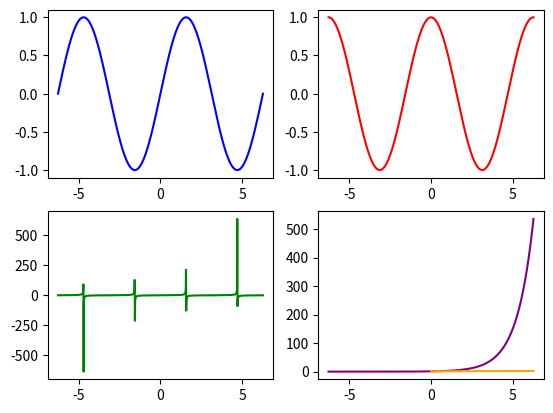

The matplotlib source for this figure:
import matplotlib.pyplot as plt
import numpy as np

x = np.linspace(-2*np.pi, 2*np.pi, 1000)
y1 = np.sin(x)
y2 = np.cos(x)
y3 = np.tan(x)
y4 = np.exp(x)
y5 = np.log(x + np.pi)

fig = plt.figure()
ax1 = fig.add_subplot(221)
ax2 = fig.add_subplot(222)
ax3 = fig.add_subplot(223)
ax4 = fig.add_subplot(224)

ax1.plot(x, y1, color='blue')
ax2.plot(x, y2, color='red')
ax3.plot(x, y3, color='green')
ax4.plot(x, y4, color='purple')

ax4.plot(x[x > 0], y5[x > 0], color='orange')

plt.show()
